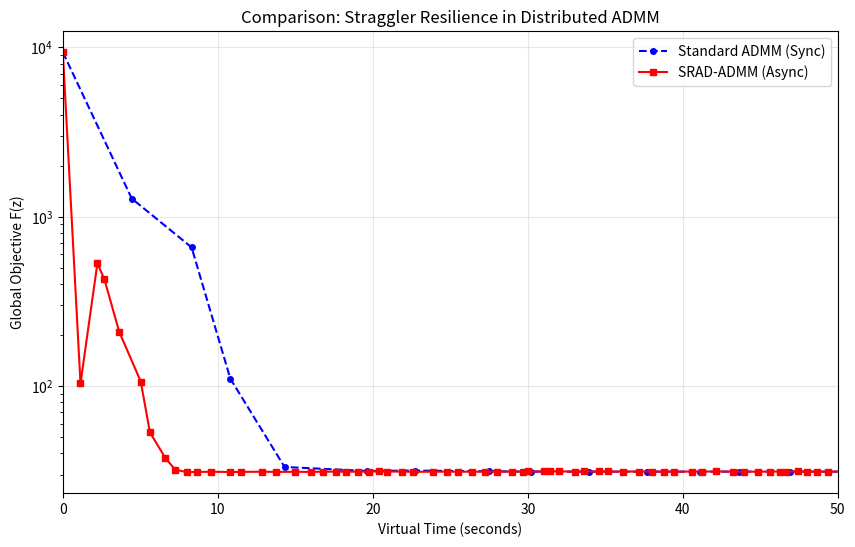

Source code (Python): (Note: this script raises an exception after producing the figure.)
import numpy as np
import pandas as pd
import matplotlib.pyplot as plt
from scipy.linalg import solve
import os

# 1. 시뮬레이션 파라미터 설정
N = 30 
N_min = 20 # 0.6N
n_features = 10
total_samples = 3000
K = 100
rho = 10.0 # 수렴 안정성을 위해 조정
np.random.seed(0)

# 2. 데이터 생성 및 Dirichlet 분배 (비균등 환경 모사)
A_full = np.random.randn(total_samples, n_features)
x_true = np.random.randn(n_features)
b_full = A_full @ x_true + np.random.normal(0, 0.1, total_samples)

def dirichlet_partition(data_size, n_parties, beta=0.5):
    proportions = np.random.dirichlet([beta] * n_parties)
    proportions = (proportions * data_size).astype(int)
    indices = np.random.permutation(data_size)
    party_indices = []
    curr = 0
    for p in proportions:
        party_indices.append(indices[curr:curr+p])
        curr += p
    return party_indices

party_indices = dirichlet_partition(total_samples, N, beta=0.5)
node_data = [(A_full[idx], b_full[idx]) for idx in party_indices]

def get_comp_time():
    # 지연 노드(Straggler) 효과를 극대화하기 위한 지수 분포 사용
    return np.random.exponential(scale=1.0) + 0.1

def objective(z):
    # 전역 목적 함수 F(z) = sum ||Ai*z - bi||^2
    err = 0
    for Ai, bi in node_data:
        if len(Ai) > 0: err += np.linalg.norm(Ai @ z - bi)**2
    return err

# --- 알고리즘 1: Standard ADMM (Sync) ---
def run_std_admm(K):
    z = np.zeros(n_features)
    x = [z.copy() for _ in range(N)]
    y = [np.zeros(n_features) for _ in range(N)]
    history = [{'time': 0, 'obj': objective(z)}]
    current_time = 0
    
    for k in range(K):
        delays = [get_comp_time() for _ in range(N)]
        for i in range(N):
            Ai, bi = node_data[i]
            if len(Ai) == 0: continue
            # x-update
            x[i] = solve(2 * Ai.T @ Ai + rho * np.eye(n_features), 2 * Ai.T @ bi + rho * z - y[i])
            # y-update
            y[i] = y[i] + rho * (x[i] - z)
        
        # z-update (Full Average)
        z = np.mean([xi + yi/rho for xi, yi in zip(x, y)], axis=0)
        current_time += max(delays) # 모든 노드 대기
        history.append({'time': current_time, 'obj': objective(z)})
    return history

# --- 알고리즘 2: SRAD-ADMM (Async Original) ---
def run_srad_admm(K, N_min):
    z = np.zeros(n_features)
    x = [z.copy() for _ in range(N)]
    y = [-rho * x[i] for i in range(N)] # SRAD 논문 초기화
    s = [xi + yi/rho for xi, yi in zip(x, y)]
    
    node_ready_time = np.zeros(N)
    history = [{'time': 0, 'obj': objective(z)}]
    
    for k in range(K):
        # 각 노드가 다음 연산을 마칠 시간을 계산
        finish_times = []
        for i in range(N):
            finish_times.append((node_ready_time[i] + get_comp_time(), i))
        
        finish_times.sort()
        # N_min번째 빠른 노드의 시간으로 전진 (비동기 핵심)
        advance_time, _ = finish_times[N_min-1]
        winners = [idx for t, idx in finish_times if t <= advance_time]
        
        # 증분 업데이트 (부분 평균)
        for idx in winners:
            Ai, bi = node_data[idx]
            if len(Ai) == 0: continue
            # x, y 업데이트
            x[idx] = solve(2 * Ai.T @ Ai + rho * np.eye(n_features), 2 * Ai.T @ bi + rho * z - y[idx])
            y[idx] = y[idx] + rho * (x[idx] - z)
            s[idx] = x[idx] + y[idx]/rho
            node_ready_time[idx] = advance_time
        
        # 최신 s값들을 모아 z 업데이트
        z = np.mean(s, axis=0)
        history.append({'time': advance_time, 'obj': objective(z)})
    return history

# 실행 및 시각화
print("Standard ADMM vs SRAD-ADMM 시뮬레이션 중...")
h_std = run_std_admm(K)
h_srad = run_srad_admm(K, N_min)

df_std = pd.DataFrame(h_std)
df_srad = pd.DataFrame(h_srad)

plt.figure(figsize=(10, 6))
plt.plot(df_std['time'], df_std['obj'], 'b--o', label='Standard ADMM (Sync)', markersize=4)
plt.plot(df_srad['time'], df_srad['obj'], 'r-s', label='SRAD-ADMM (Async)', markersize=4)
plt.yscale('log'); plt.xlabel('Virtual Time (seconds)'); plt.ylabel('Global Objective F(z)')
plt.title('Comparison: Straggler Resilience in Distributed ADMM')
plt.legend(); plt.grid(True, alpha=0.3); plt.xlim(0, 50)

# 결과 저장
os.makedirs('../results/', exist_ok=True)
plt.savefig('../results/SRAD-ADMM(50).png')
print("완료! ../results/SRAD-ADMM(50).png 파일을 확인하세요.")